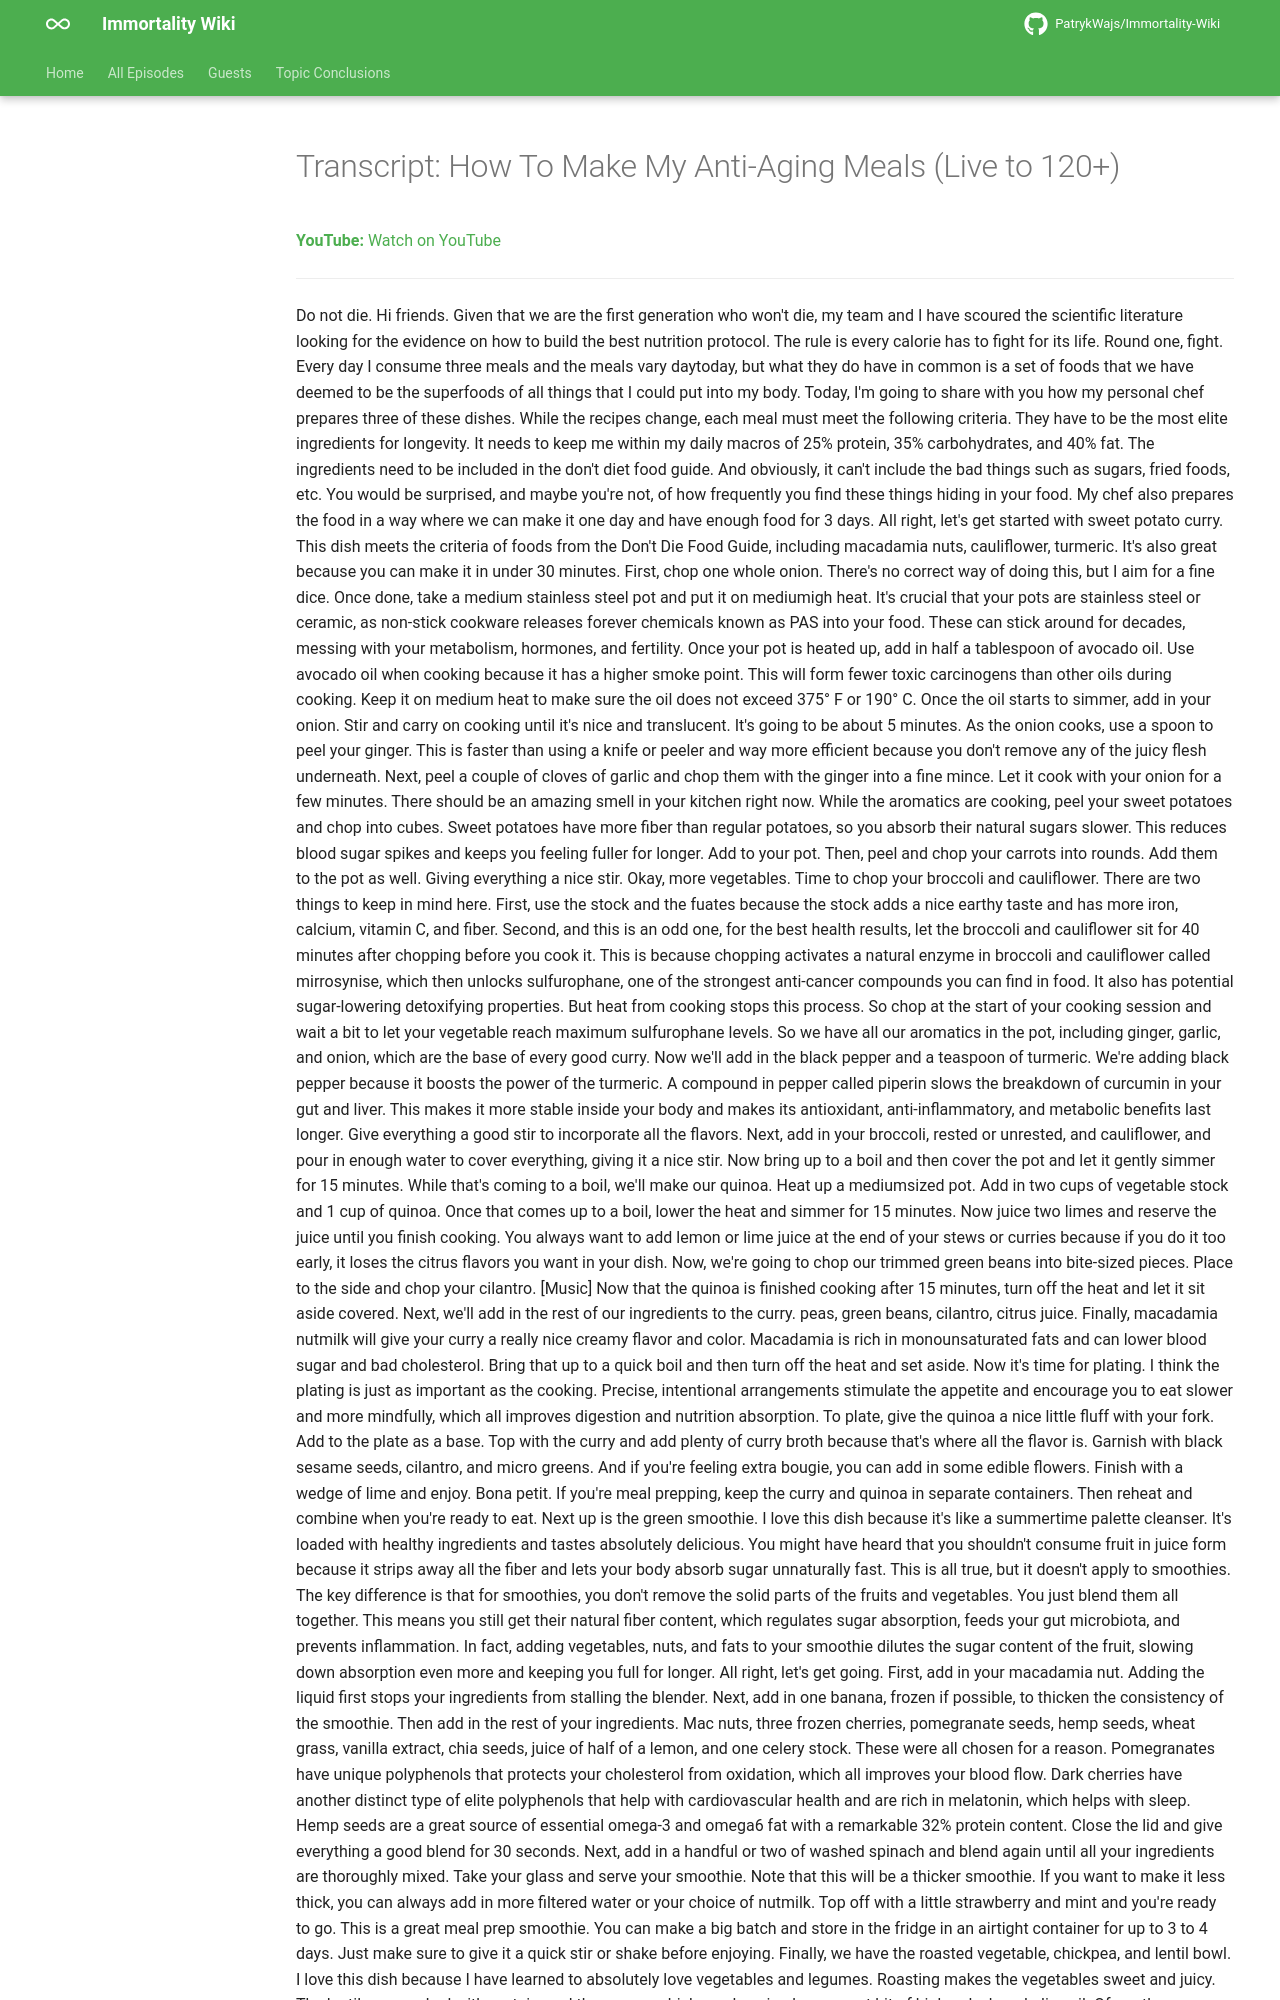

repository: PatrykWajs/Immortality-Wiki · page: Episodes/EP-123 - How To Make My Anti-Aging Meals (Live to 120+)/transcript/index.html · generator: mkdocs

---
title: "Transcript: How To Make My Anti-Aging Meals (Live to 120+)"
search:
  exclude: true
---

# Transcript: How To Make My Anti-Aging Meals (Live to 120+)

**YouTube:** [Watch on YouTube](https://www.youtube.com/watch?v=0bUieoJ6FI4)

---
